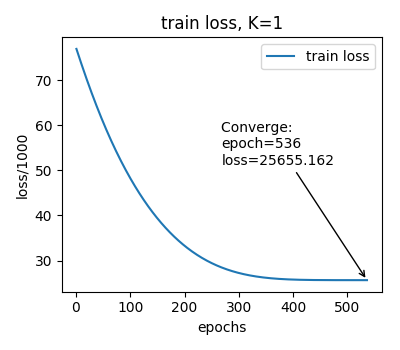

The file beside this chart, header and first rows:
epoch, train_loss
1, 76957
2, 76586
3, 76217
4, 75851
5, 75487
6, 75124
7, 74762
8, 74401
9, 74042
10, 73684
11, 73327
12, 72973
13, 72620
14, 72269
15, 71919
16, 71571
17, 71225
18, 70880
19, 70537
20, 70195
21, 69855
22, 69517
23, 69181
24, 68846
25, 68513
26, 68182
27, 67852
28, 67524
29, 67198
30, 66874
31, 66551
32, 66230
33, 65911
34, 65593
35, 65278
36, 64964
37, 64651
38, 64341
39, 64032
40, 63725
41, 63419
42, 63116
43, 62814
44, 62514
45, 62215
46, 61919
47, 61624
48, 61330
49, 61039
50, 60749
51, 60461
52, 60174
53, 59890
54, 59606
55, 59325
56, 59045
57, 58767
58, 58491
59, 58216
60, 57943
... 476 more rows
